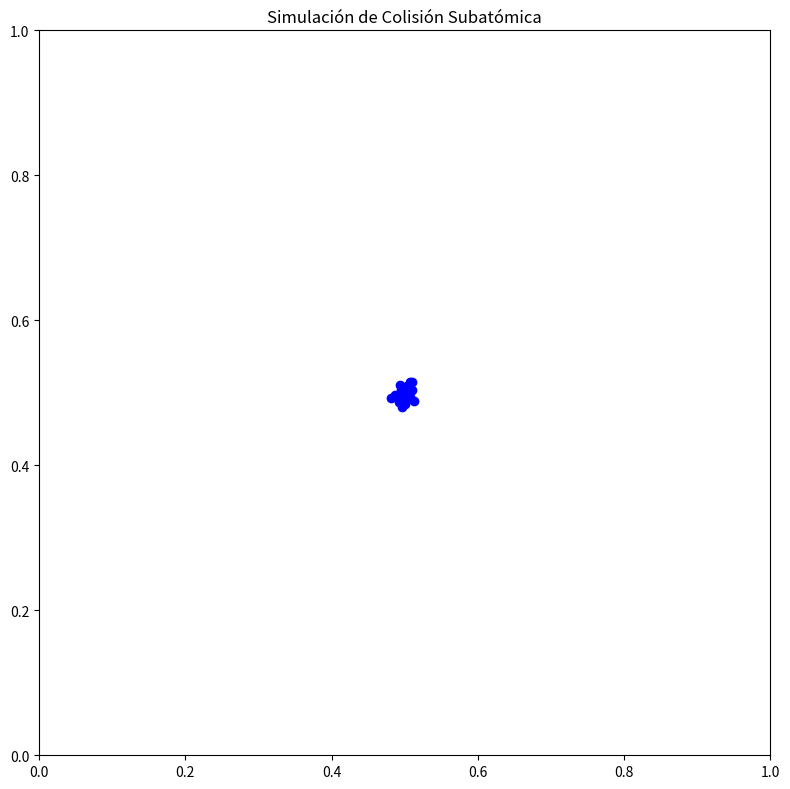

Recreate this plot in Python.
import numpy as np
import matplotlib.pyplot as plt
from matplotlib.animation import FuncAnimation

# Parámetros de la simulación
num_particles = 20       # Número de partículas desprendidas
collision_point = np.array([0.5, 0.5])  # Punto de colisión (centrado en la figura)
max_velocity = 0.01      # Velocidad máxima de las partículas

# Generar posiciones iniciales (el punto de colisión para todas las partículas)
positions = np.tile(collision_point, (num_particles, 1))

# Generar direcciones y velocidades aleatorias para las partículas
angles = np.random.uniform(0, 2 * np.pi, num_particles)
velocities = np.random.uniform(0, max_velocity, num_particles)
directions = np.column_stack((np.cos(angles), np.sin(angles))) * velocities[:, np.newaxis]

# Figura y eje para la visualización
fig, ax = plt.subplots(figsize=(8, 8))
ax.set_xlim(0, 1)
ax.set_ylim(0, 1)
scat = ax.scatter(positions[:, 0], positions[:, 1], c='blue')
ax.set_title("Simulación de Colisión Subatómica")

# Función de actualización para la animación
def update(frame):
    global positions
    # Actualizar posiciones
    positions += directions
    
    # Verificar colisiones con los bordes y reflejar las partículas
    directions[positions[:, 0] < 0] *= [-1, 1]
    directions[positions[:, 0] > 1] *= [-1, 1]
    directions[positions[:, 1] < 0] *= [1, -1]
    directions[positions[:, 1] > 1] *= [1, -1]
    
    # Actualizar la posición de los puntos en el gráfico
    scat.set_offsets(positions)
    return scat,

# Crear animación
ani = FuncAnimation(fig, update, frames=200, interval=50, blit=True)

# Mostrar la animación
plt.tight_layout()
plt.show()
